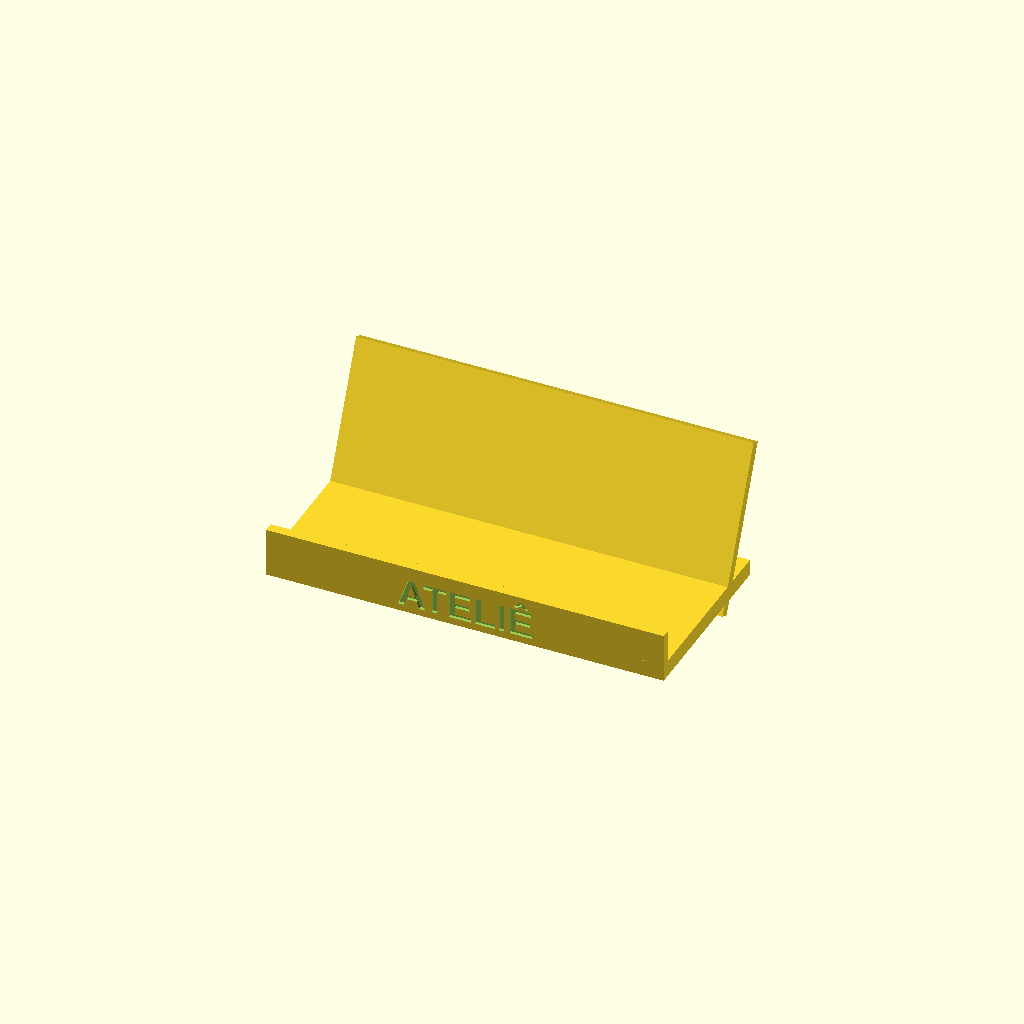
Cell 1: rendered with the file's own defaults.
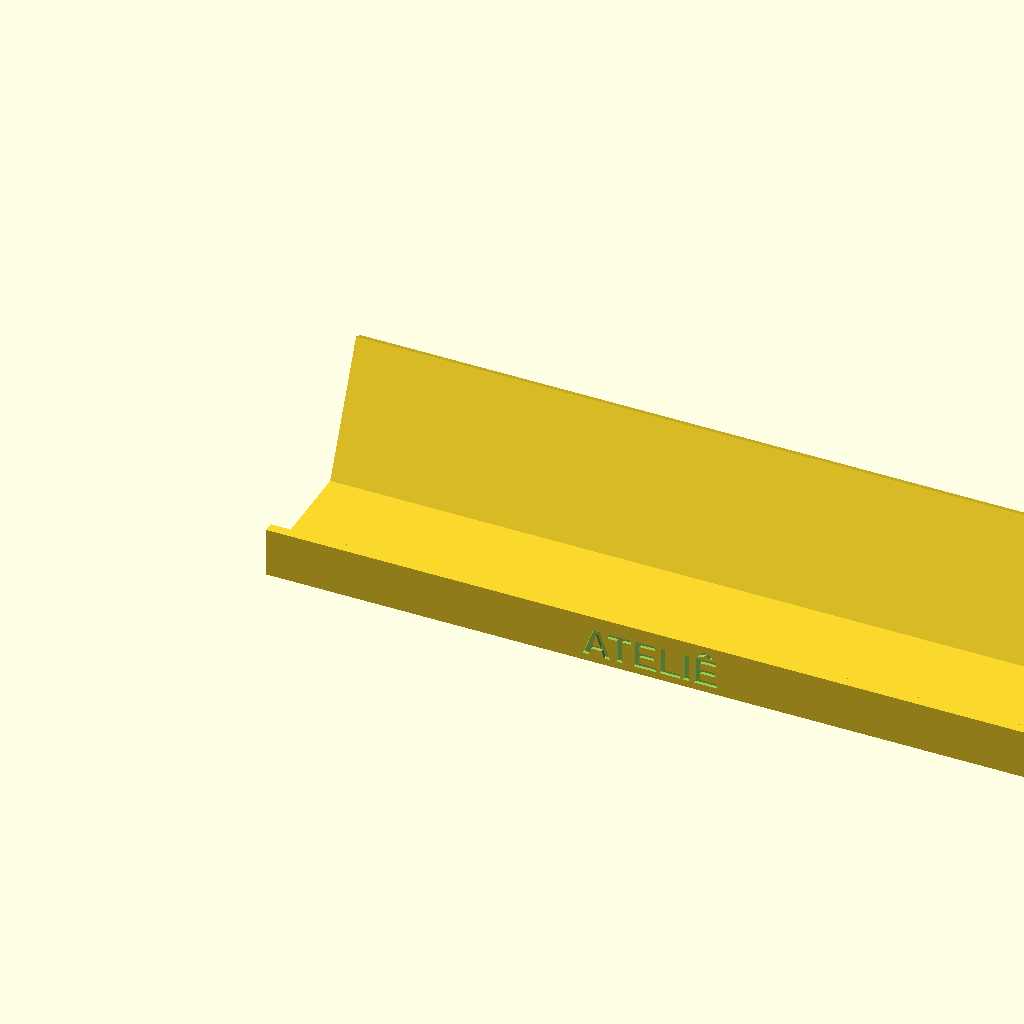
Cell 2: the same model with card_w = 180.
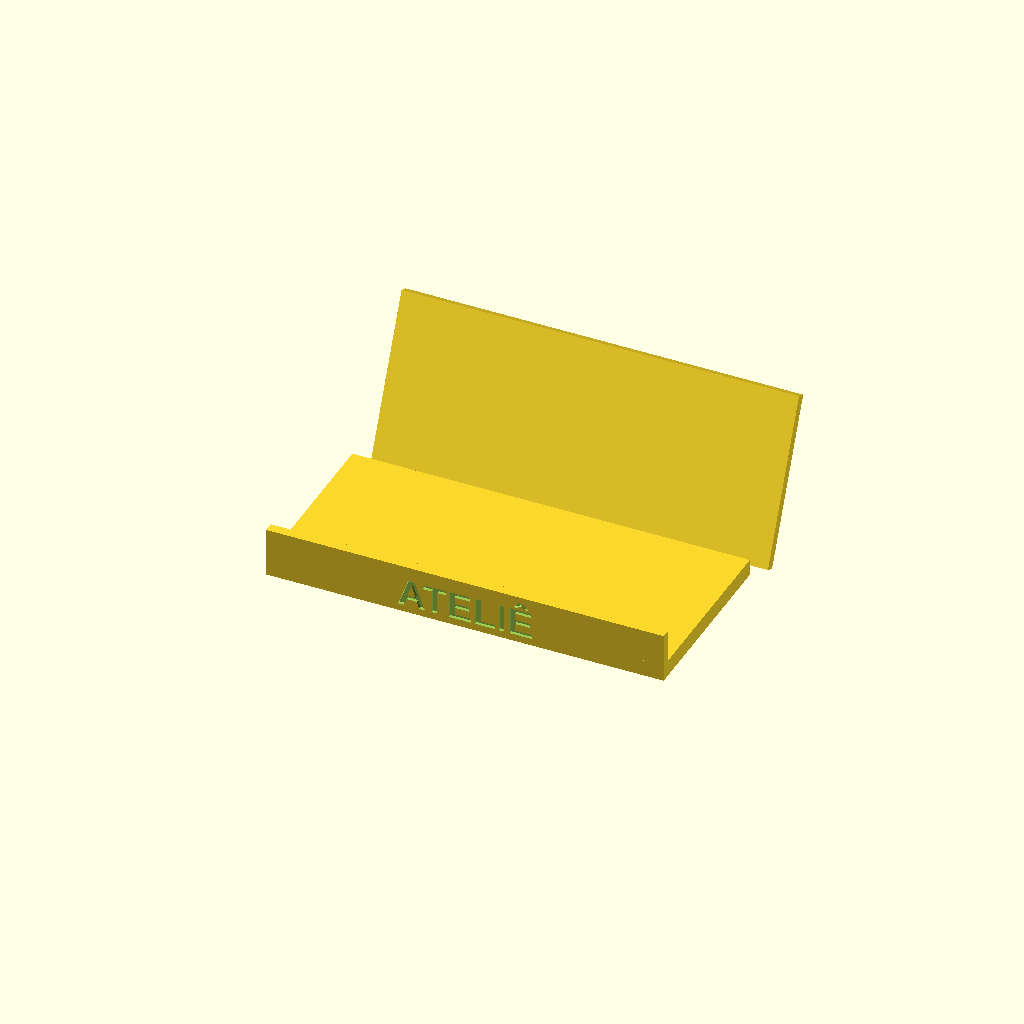
Cell 3: the same model with stack = 24.
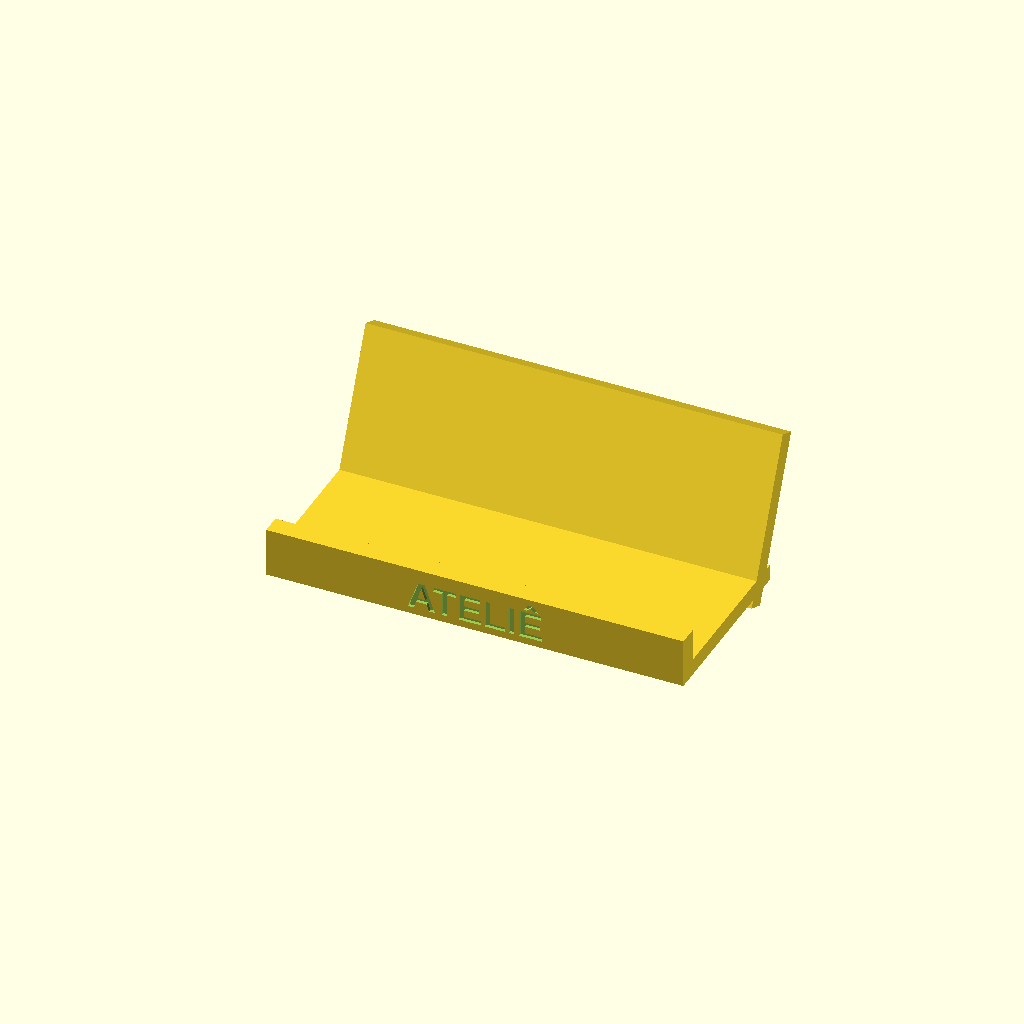
Cell 4: the same model with wall = 4.8.
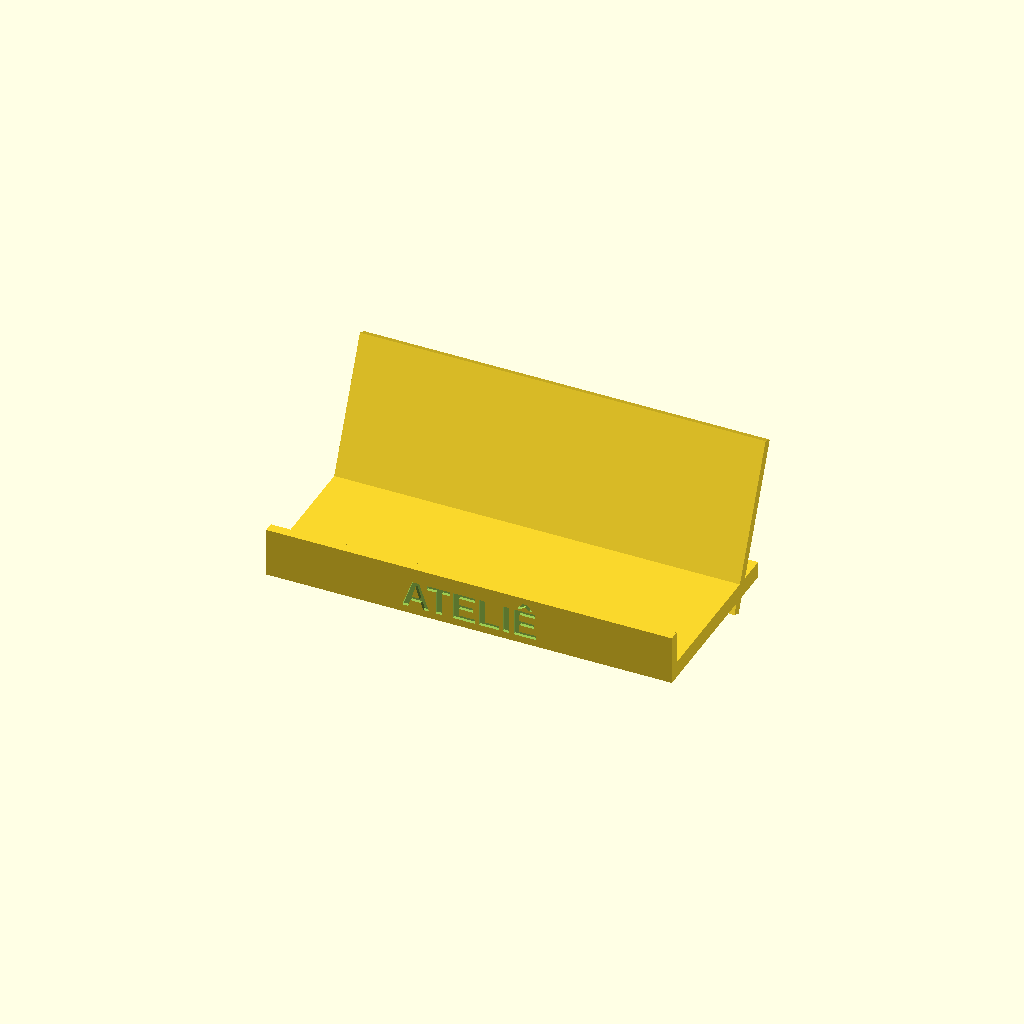
Cell 5 — clearance set to 2, the other parameters unchanged.
All cells are drawn from one camera (rotation 55°, 0°, 25°, orthographic, colour scheme Cornfield), so only the parameter changes between them.
The OpenSCAD source (minicurso/testes-prompts/2026-10-20/ext/3d-deu-erro-modulo-desconhecido-gemini-trecho-literal.scad):
// Porta-cartão de mesa - impressão 3D
card_w = 90;         // largura do cartão (mm)
card_h = 50;         // altura do cartão (mm)
stack = 12;          // espessura da pilha de cartões (mm)
wall = 2.4;          // espessura das paredes (mm)
clearance = 1;       // folga para os cartões (mm)
tilt = 12;           // inclinação do encosto (graus)
base_d = 45;         // profundidade da base (mm)
base_h = 4;          // altura da base (mm)
lip_h = 12;          // altura da aba da frente (mm)
back_h = 40;         // altura do encosto (mm)
word = "ATELIÊ";     // texto gravado
font_size = 7;       // altura da letra (mm)
engrave = 0.8;       // profundidade da gravação (mm)

body_w = card_w + 2 * clearance + 2 * wall;
pocket = stack + clearance;

difference() {
    union() {
        cube([body_w, base_d, base_h]);
        cube([body_w, wall, lip_h]);
        translate([0, wall + pocket + wall, 0])
            rotate([-tilt, 0, 0])
                translate([0, -wall, 0])
        translate([0, wall + pocket + wall, 0])
            rotate([-tilt, 0, 0])
                translate([0, -wall, 0])
                    cube([body_w, wall, back_h]);
    }
    translate([body_w / 2, -0.01, lip_h / 2])
        rotate([90, 0, 0])
            translate([0, 0, -engrave])
                linear_extrude(engrave + 0.01)
                    text(word, size = font_size, font = "Liberation Sans:style=Bold",
                         halign = "center", valign = "center");
}

echo(str("Largura: ", body_w, " mm"));
echo(str("Profundidade: ", base_d, " mm"));
echo(str("Altura: ", back_h * cos(tilt), " mm"));
Customizer parameters (derived from the source; name, type, default, range or options):
card_w: number, default 90
card_h: number, default 50
stack: number, default 12
wall: number, default 2.4
clearance: number, default 1
tilt: number, default 12
base_d: number, default 45
base_h: number, default 4
lip_h: number, default 12
back_h: number, default 40
word: string, default "ATELIÊ"
font_size: number, default 7
engrave: number, default 0.8
